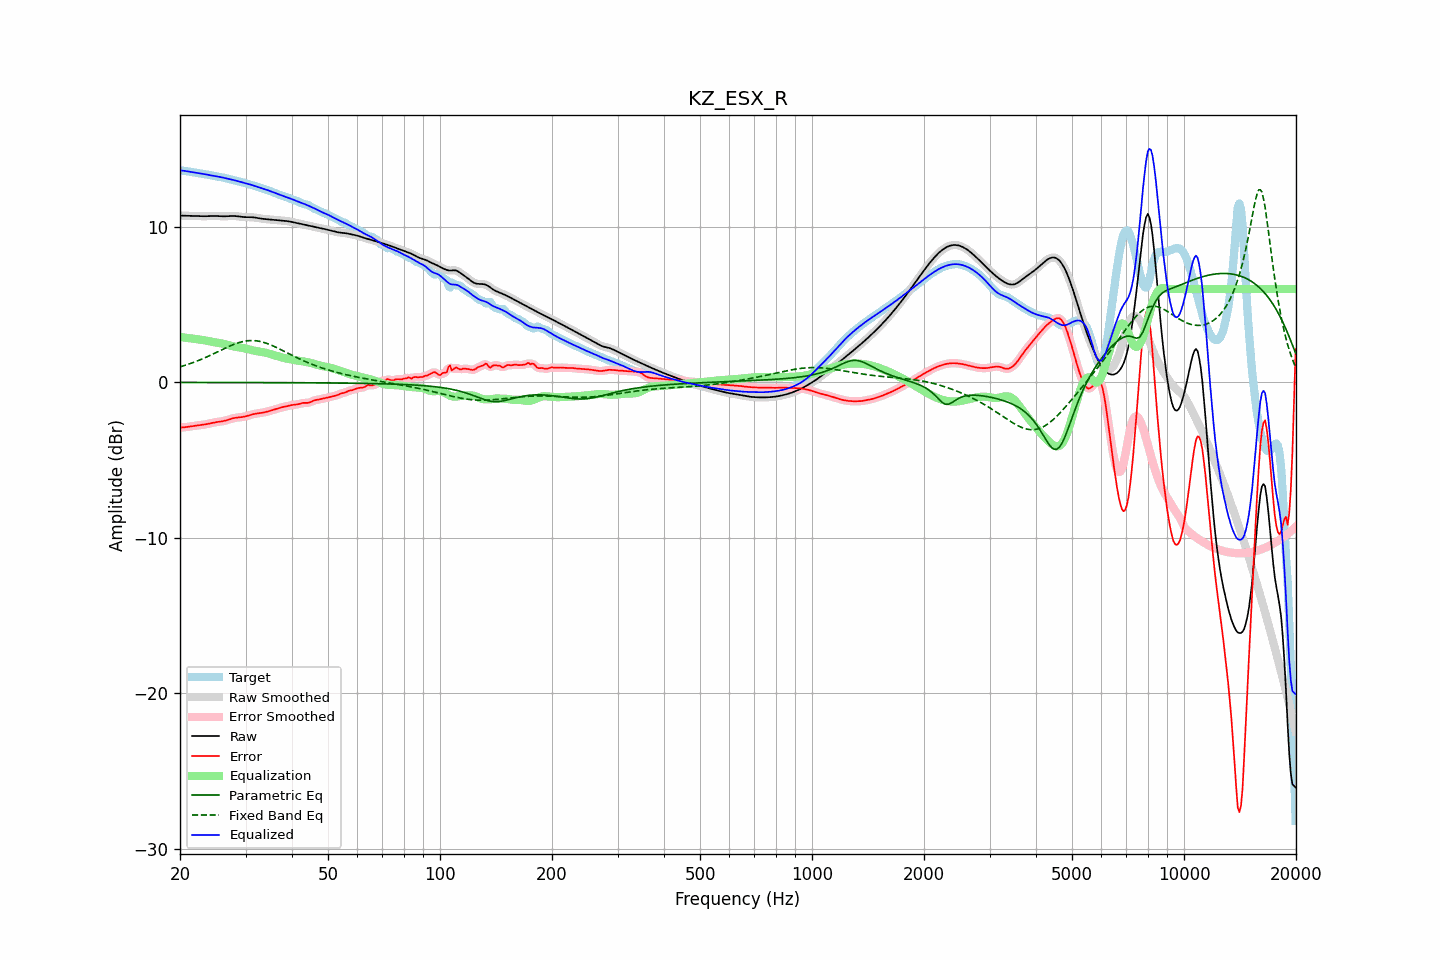

Data behind this chart, as committed beside it:
frequency, raw, error, smoothed, error_smoothed, equalization, parametric_eq, fixed_band_eq, equalized_raw, equalized_smoothed, target
20.00, 10.73, -2.91, 10.73, -2.91, 2.92, -0.01, 1.00, 13.65, 13.65, 13.64
20.20, 10.73, -2.91, 10.73, -2.91, 2.91, -0.01, 1.03, 13.63, 13.63, 13.63
20.40, 10.72, -2.90, 10.72, -2.90, 2.89, -0.01, 1.06, 13.62, 13.62, 13.62
20.61, 10.72, -2.89, 10.72, -2.89, 2.88, -0.01, 1.09, 13.60, 13.60, 13.60
20.81, 10.72, -2.87, 10.72, -2.87, 2.87, -0.01, 1.13, 13.58, 13.58, 13.59
21.02, 10.71, -2.86, 10.71, -2.86, 2.85, -0.01, 1.16, 13.57, 13.57, 13.57
21.23, 10.71, -2.84, 10.71, -2.84, 2.84, -0.01, 1.20, 13.55, 13.55, 13.55
21.44, 10.71, -2.83, 10.71, -2.83, 2.83, -0.01, 1.23, 13.54, 13.54, 13.53
21.66, 10.71, -2.81, 10.71, -2.81, 2.81, -0.01, 1.27, 13.52, 13.52, 13.52
21.87, 10.70, -2.79, 10.70, -2.79, 2.80, -0.01, 1.31, 13.50, 13.50, 13.50
22.09, 10.70, -2.78, 10.70, -2.78, 2.78, -0.01, 1.35, 13.49, 13.49, 13.48
22.31, 10.70, -2.77, 10.70, -2.77, 2.77, -0.01, 1.39, 13.47, 13.47, 13.47
22.54, 10.69, -2.76, 10.69, -2.76, 2.76, -0.01, 1.43, 13.45, 13.45, 13.45
22.76, 10.69, -2.75, 10.69, -2.75, 2.74, -0.01, 1.47, 13.43, 13.43, 13.44
22.99, 10.69, -2.73, 10.69, -2.73, 2.73, -0.01, 1.52, 13.42, 13.42, 13.42
23.22, 10.69, -2.72, 10.69, -2.72, 2.71, -0.01, 1.56, 13.40, 13.40, 13.40
23.45, 10.69, -2.70, 10.69, -2.70, 2.69, -0.01, 1.61, 13.38, 13.38, 13.38
23.69, 10.69, -2.68, 10.69, -2.68, 2.67, -0.01, 1.65, 13.36, 13.36, 13.37
23.92, 10.69, -2.65, 10.69, -2.65, 2.65, -0.01, 1.70, 13.35, 13.35, 13.35
24.16, 10.70, -2.63, 10.70, -2.63, 2.63, -0.01, 1.75, 13.33, 13.33, 13.33
24.40, 10.70, -2.61, 10.70, -2.61, 2.61, -0.01, 1.80, 13.31, 13.31, 13.31
24.65, 10.70, -2.58, 10.70, -2.59, 2.59, -0.01, 1.85, 13.29, 13.29, 13.29
24.89, 10.70, -2.57, 10.70, -2.57, 2.57, -0.01, 1.90, 13.28, 13.28, 13.27
25.14, 10.70, -2.55, 10.70, -2.55, 2.56, -0.01, 1.95, 13.26, 13.26, 13.25
25.39, 10.70, -2.54, 10.70, -2.54, 2.54, -0.01, 2.00, 13.23, 13.23, 13.23
25.65, 10.69, -2.52, 10.69, -2.52, 2.52, -0.01, 2.05, 13.21, 13.21, 13.21
25.91, 10.69, -2.51, 10.69, -2.51, 2.50, -0.01, 2.10, 13.19, 13.19, 13.19
26.16, 10.68, -2.49, 10.68, -2.49, 2.48, -0.01, 2.15, 13.16, 13.16, 13.17
26.43, 10.68, -2.47, 10.68, -2.47, 2.46, -0.01, 2.20, 13.14, 13.14, 13.15
26.69, 10.69, -2.44, 10.69, -2.44, 2.43, -0.01, 2.24, 13.12, 13.12, 13.12
26.96, 10.69, -2.41, 10.69, -2.40, 2.40, -0.01, 2.29, 13.09, 13.09, 13.10
27.23, 10.70, -2.37, 10.70, -2.37, 2.37, -0.01, 2.34, 13.07, 13.07, 13.07
27.50, 10.70, -2.34, 10.70, -2.34, 2.34, -0.01, 2.38, 13.05, 13.05, 13.04
27.77, 10.70, -2.31, 10.70, -2.31, 2.32, -0.01, 2.42, 13.02, 13.02, 13.01
28.05, 10.70, -2.29, 10.70, -2.29, 2.30, -0.01, 2.47, 13.00, 13.00, 12.99
28.33, 10.69, -2.27, 10.69, -2.27, 2.28, -0.01, 2.50, 12.97, 12.97, 12.96
28.62, 10.68, -2.26, 10.68, -2.26, 2.26, -0.01, 2.54, 12.94, 12.94, 12.94
28.90, 10.66, -2.25, 10.66, -2.25, 2.25, -0.01, 2.57, 12.91, 12.91, 12.92
29.19, 10.65, -2.24, 10.65, -2.24, 2.23, -0.01, 2.60, 12.88, 12.88, 12.89
29.48, 10.64, -2.23, 10.64, -2.22, 2.21, -0.01, 2.62, 12.85, 12.85, 12.86
29.78, 10.63, -2.20, 10.63, -2.20, 2.19, -0.01, 2.65, 12.83, 12.83, 12.84
30.08, 10.63, -2.18, 10.63, -2.18, 2.17, -0.01, 2.66, 12.80, 12.80, 12.81
30.38, 10.63, -2.15, 10.63, -2.15, 2.15, -0.01, 2.68, 12.77, 12.77, 12.78
30.68, 10.63, -2.12, 10.63, -2.12, 2.12, -0.01, 2.69, 12.75, 12.75, 12.74
30.99, 10.63, -2.09, 10.63, -2.09, 2.09, -0.01, 2.69, 12.72, 12.72, 12.71
31.30, 10.62, -2.06, 10.62, -2.06, 2.07, -0.01, 2.69, 12.69, 12.69, 12.68
31.61, 10.61, -2.04, 10.61, -2.04, 2.04, -0.01, 2.69, 12.65, 12.65, 12.65
31.93, 10.60, -2.02, 10.60, -2.02, 2.02, -0.01, 2.68, 12.62, 12.62, 12.61
32.24, 10.58, -2.00, 10.58, -2.00, 2.00, -0.01, 2.67, 12.58, 12.58, 12.58
32.57, 10.56, -1.99, 10.56, -1.99, 1.99, -0.01, 2.65, 12.55, 12.55, 12.55
32.89, 10.54, -1.97, 10.54, -1.97, 1.97, -0.01, 2.63, 12.51, 12.51, 12.52
33.22, 10.53, -1.96, 10.53, -1.96, 1.95, -0.01, 2.60, 12.48, 12.48, 12.48
33.55, 10.51, -1.94, 10.51, -1.94, 1.93, -0.02, 2.58, 12.45, 12.45, 12.45
33.89, 10.50, -1.92, 10.50, -1.92, 1.91, -0.02, 2.54, 12.42, 12.42, 12.42
34.23, 10.49, -1.89, 10.49, -1.89, 1.89, -0.02, 2.51, 12.38, 12.38, 12.38
34.57, 10.49, -1.86, 10.49, -1.86, 1.86, -0.02, 2.47, 12.35, 12.35, 12.35
34.92, 10.48, -1.83, 10.48, -1.83, 1.83, -0.02, 2.43, 12.31, 12.31, 12.31
35.27, 10.47, -1.80, 10.47, -1.80, 1.80, -0.02, 2.39, 12.27, 12.27, 12.27
35.62, 10.46, -1.77, 10.46, -1.77, 1.77, -0.02, 2.34, 12.22, 12.22, 12.23
35.97, 10.45, -1.74, 10.45, -1.74, 1.73, -0.02, 2.29, 12.18, 12.18, 12.18
... 635 more rows
